Image classification data set "dataset" (alevinas/minecraftImagesRNA on GitHub). Class labels (6): araña, cerdo, creeper, gato, vaca, zombie.

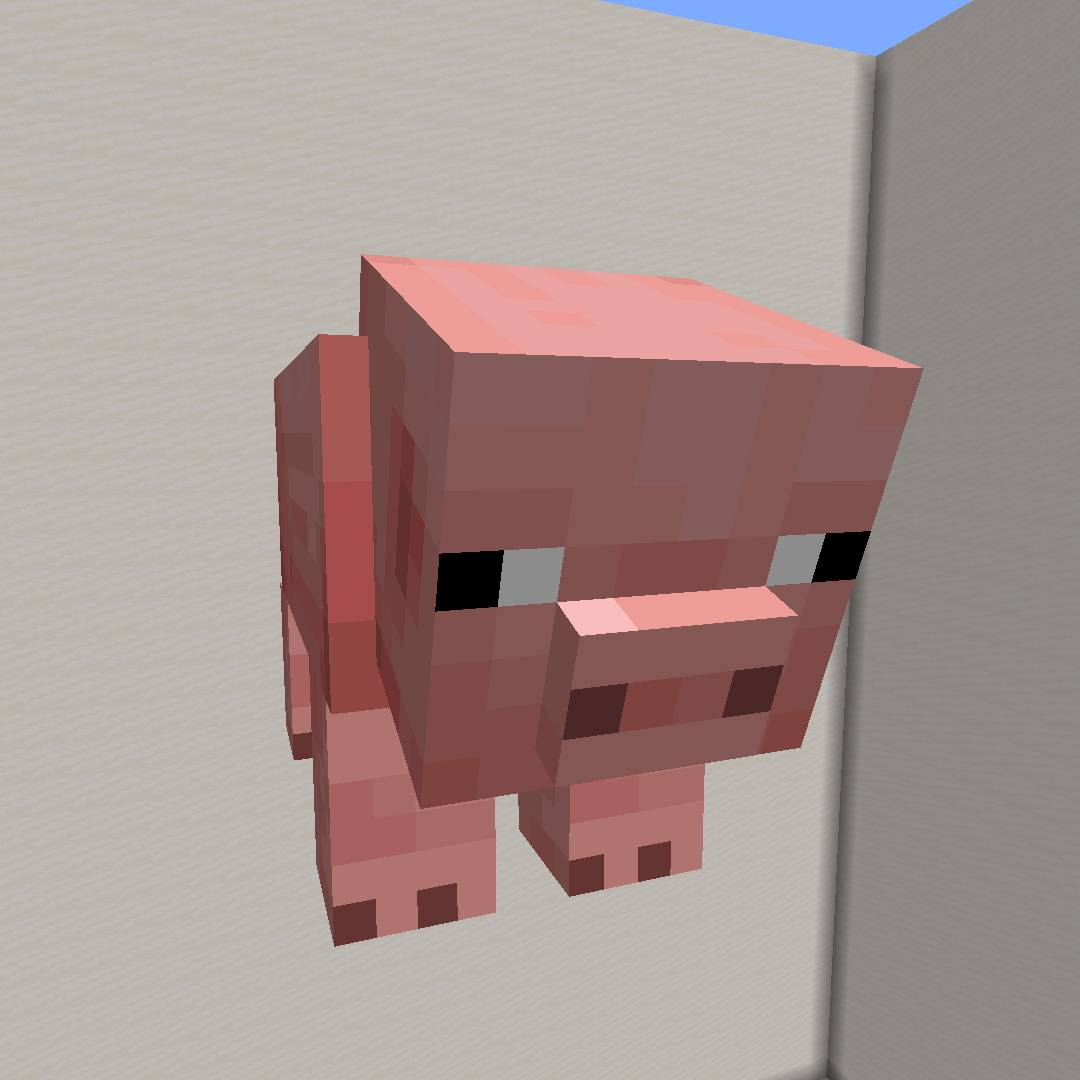
Label: cerdo

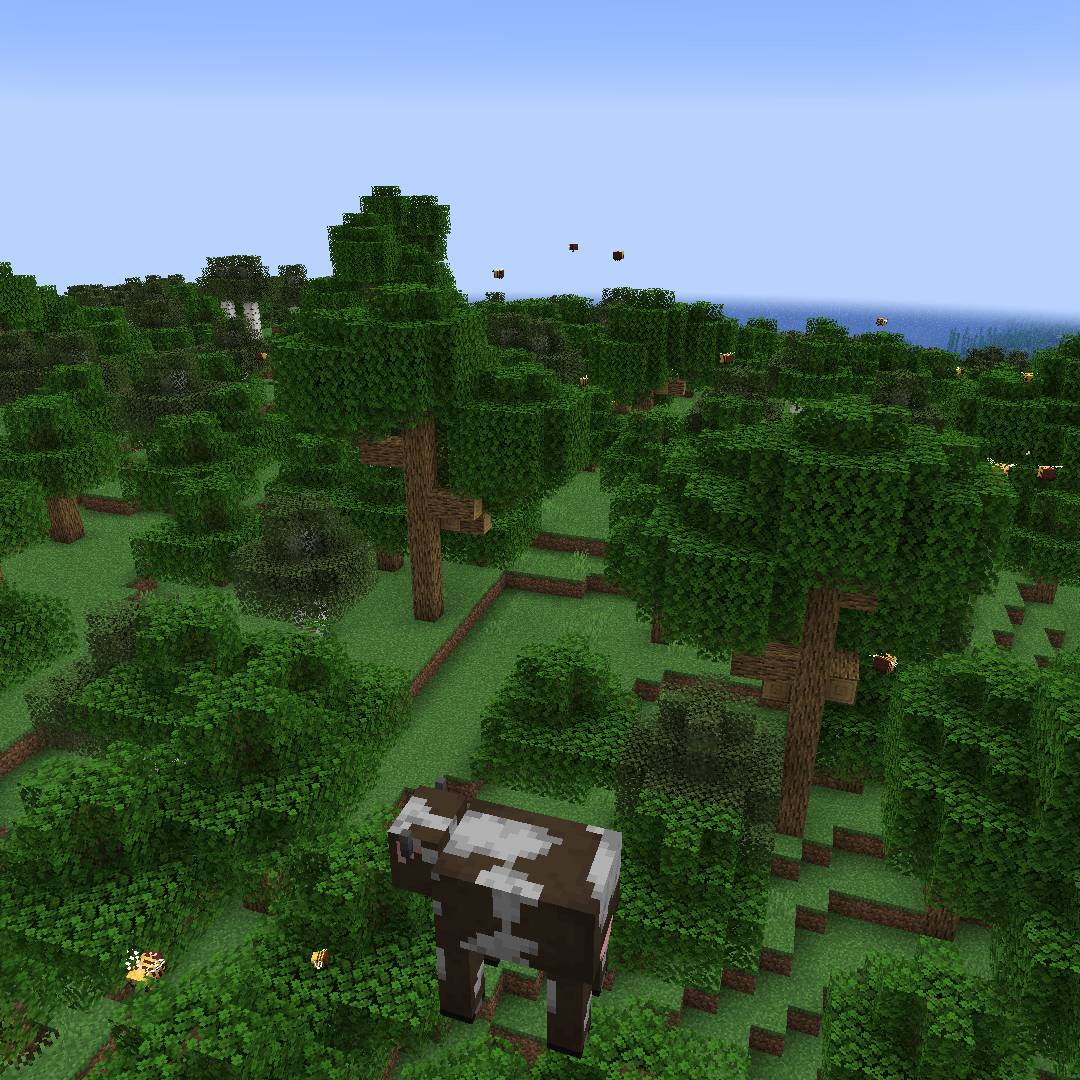
Label: vaca

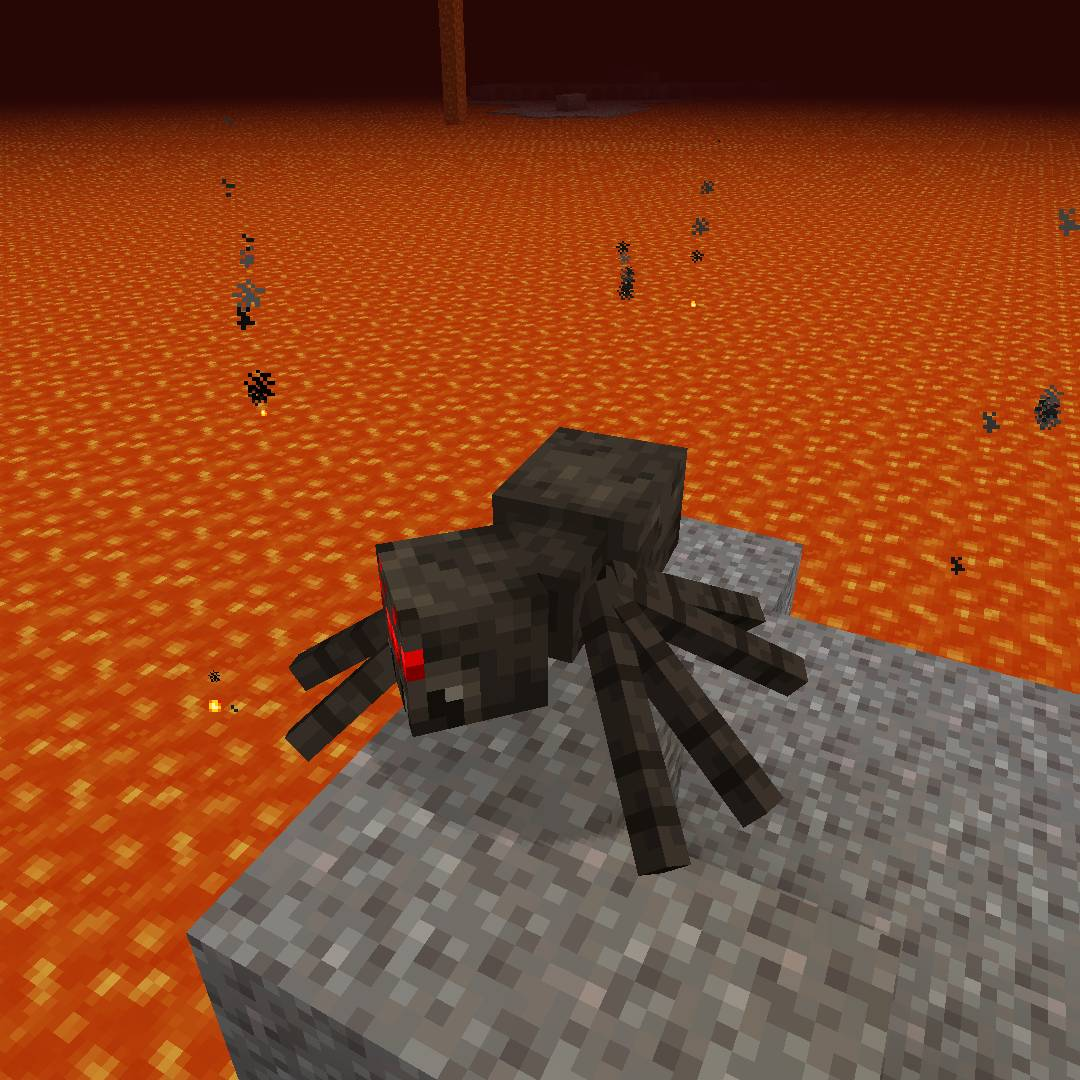
Label: araña

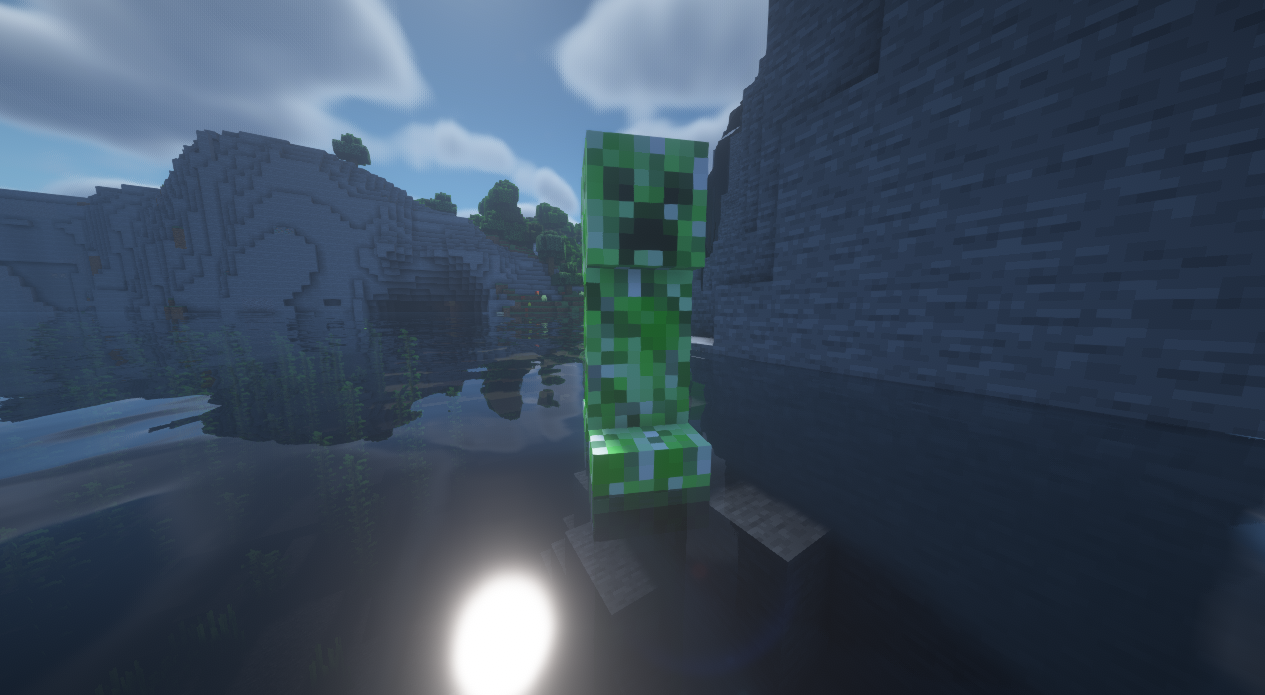
Label: creeper

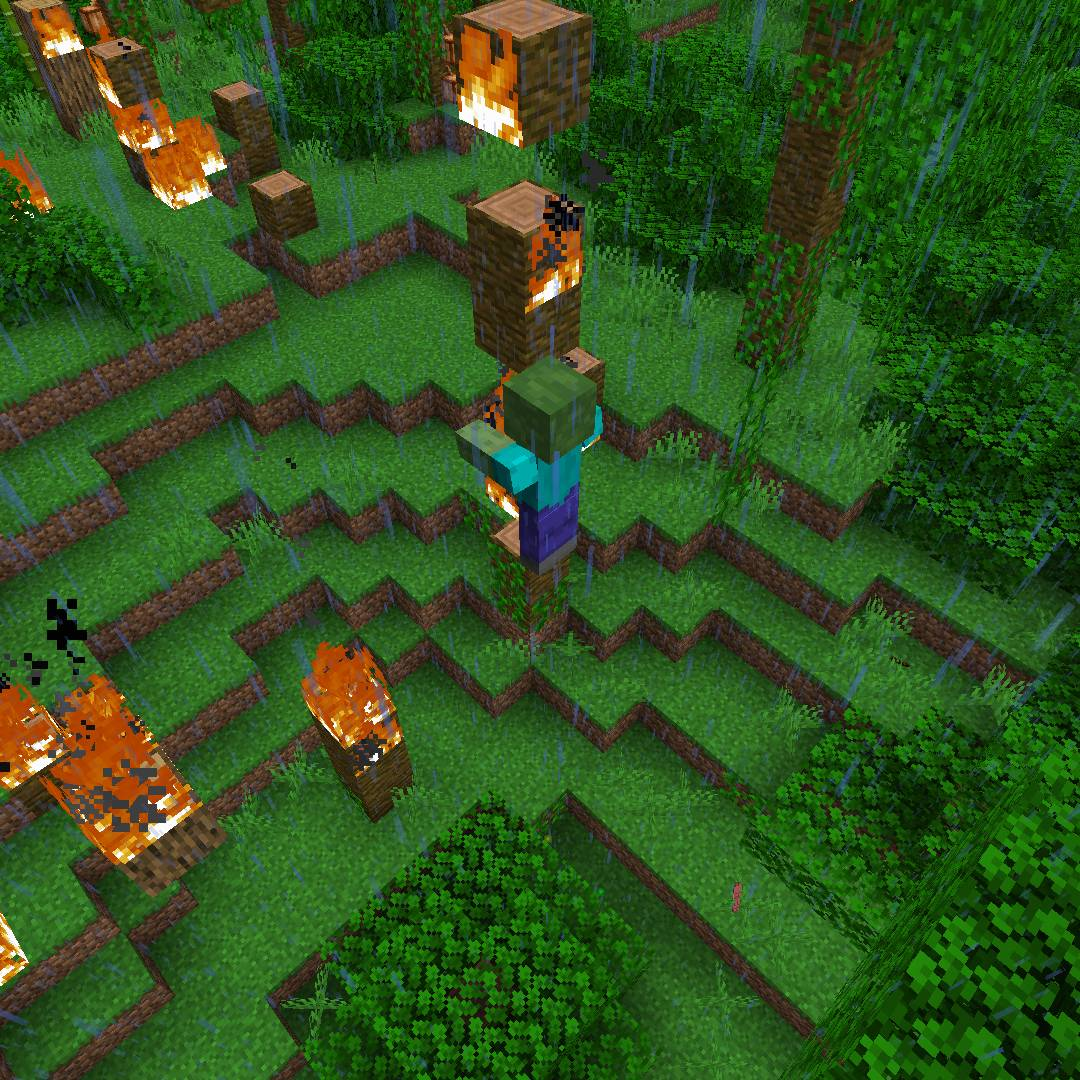
Label: zombie

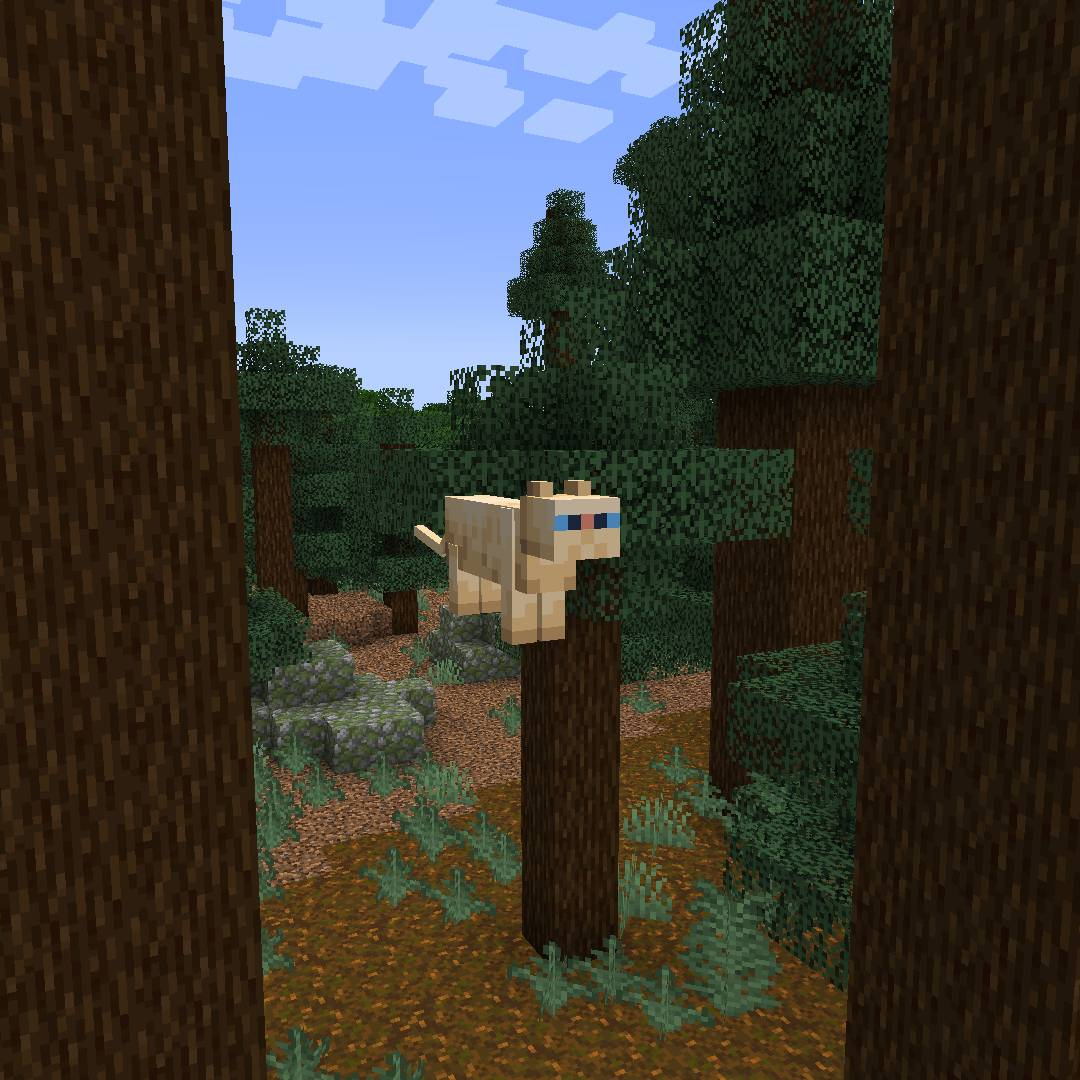
Label: gato
